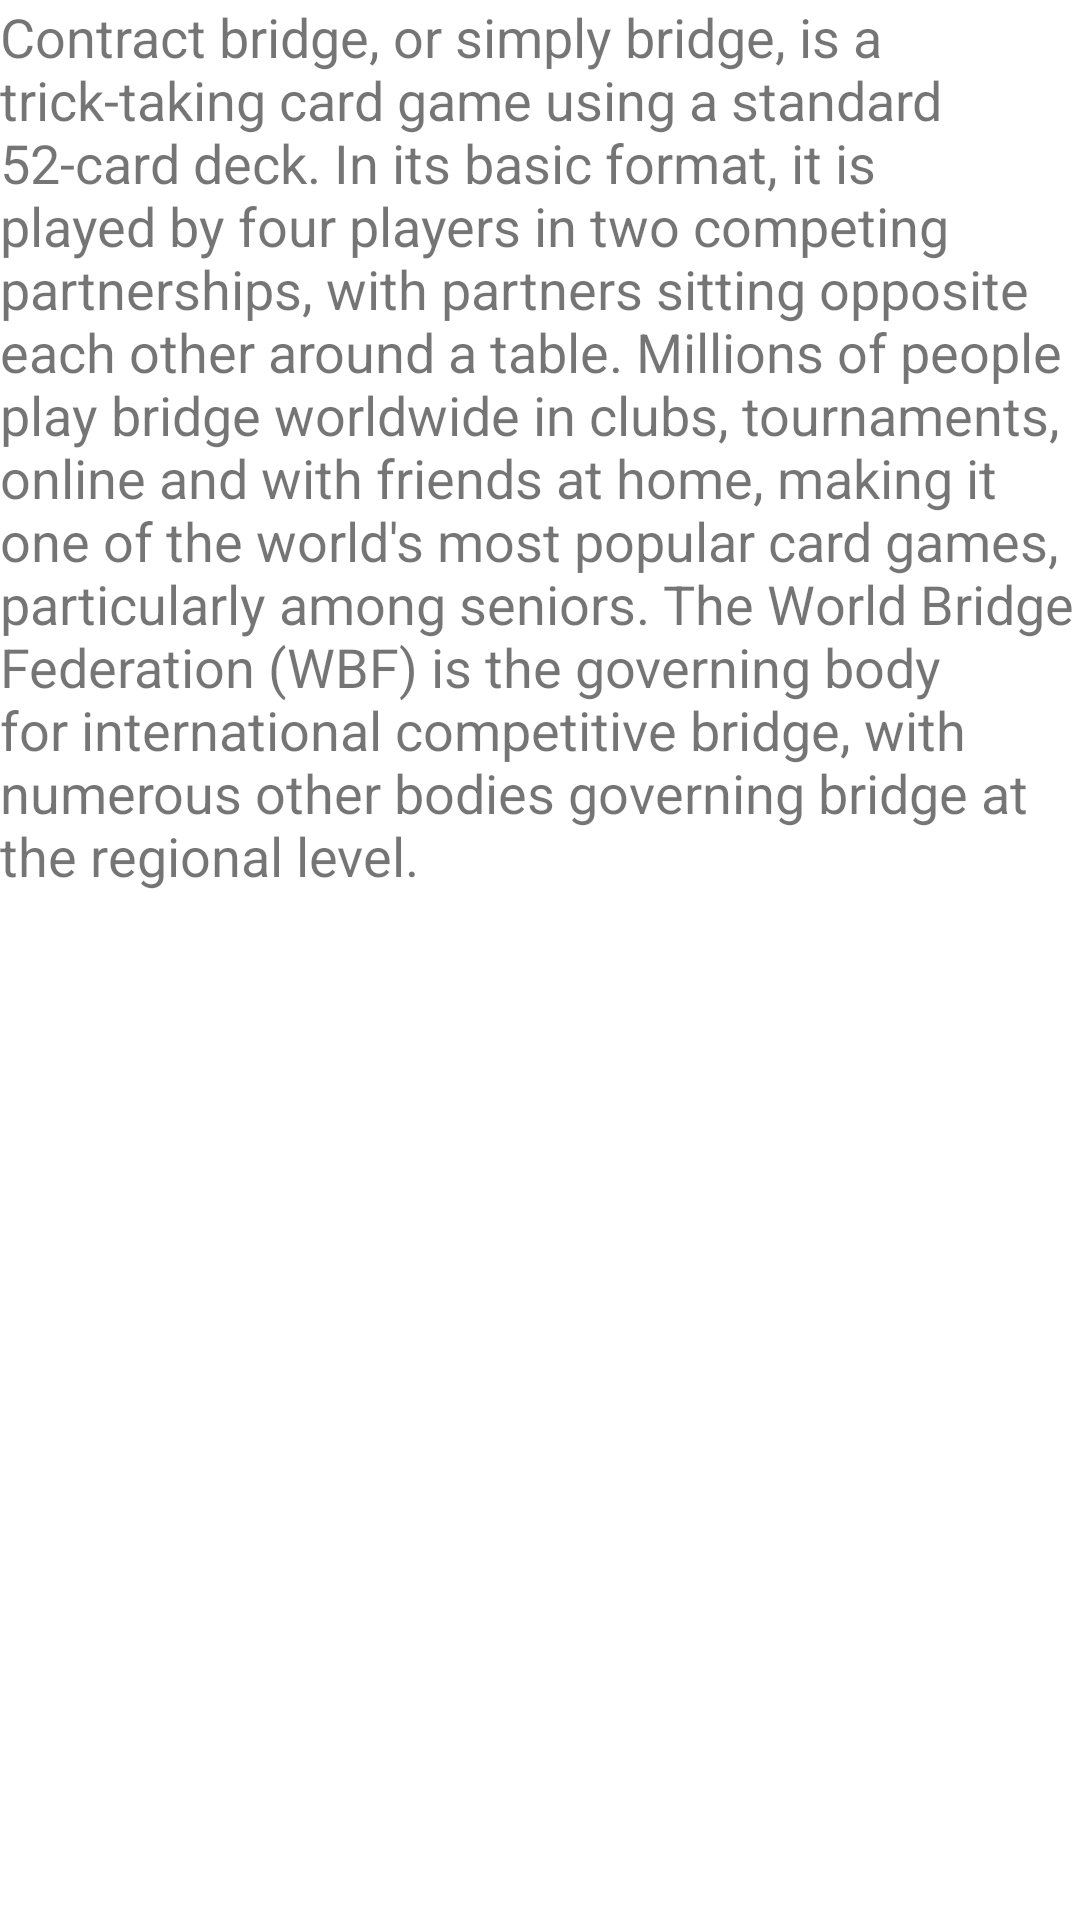

The Android layout XML behind this screen, and the referenced resources:
<!-- AndroidManifest.xml: application theme Theme.BridgeClub -->
<!-- res/layout/fragment_frag2.xml -->
<?xml version="1.0" encoding="utf-8"?>
<FrameLayout xmlns:android="http://schemas.android.com/apk/res/android"
    xmlns:tools="http://schemas.android.com/tools"
    android:layout_width="match_parent"
    android:layout_height="match_parent"
    tools:context=".Frag2">

    
    <TextView
        android:layout_width="match_parent"
        android:layout_height="match_parent"
        android:text="Contract bridge, or simply bridge, is a trick-taking card game using a standard 52-card deck. In its basic format, it is played by four players in two competing partnerships, with partners sitting opposite each other around a table. Millions of people play bridge worldwide in clubs, tournaments, online and with friends at home, making it one of the world's most popular card games, particularly among seniors. The World Bridge Federation (WBF) is the governing body for international competitive bridge, with numerous other bodies governing bridge at the regional level. "
        android:textSize="18sp" />

</FrameLayout>
<!-- resources referenced by this layout -->
<resources>
  <style name="Theme.BridgeClub" parent="Theme.MaterialComponents.DayNight.DarkActionBar">
          
          <item name="colorPrimary">@color/purple_500</item>
          <item name="colorPrimaryVariant">@color/purple_700</item>
          <item name="colorOnPrimary">@color/white</item>
          
          <item name="colorSecondary">@color/teal_200</item>
          <item name="colorSecondaryVariant">@color/teal_700</item>
          <item name="colorOnSecondary">@color/black</item>
          
          <item name="android:statusBarColor" tools:targetApi="l">?attr/colorPrimaryVariant</item>
          
      </style>
  <!-- not gathered from this repository: default colours our renderer supplied (Android Studio template values) -->
  <color name="purple_500">#FF6200EE</color>
  <color name="purple_700">#FF3700B3</color>
  <color name="teal_200">#FF03DAC5</color>
  <color name="teal_700">#FF018786</color>
  <color name="black">#FF000000</color>
  <color name="white">#FFFFFFFF</color>
</resources>
